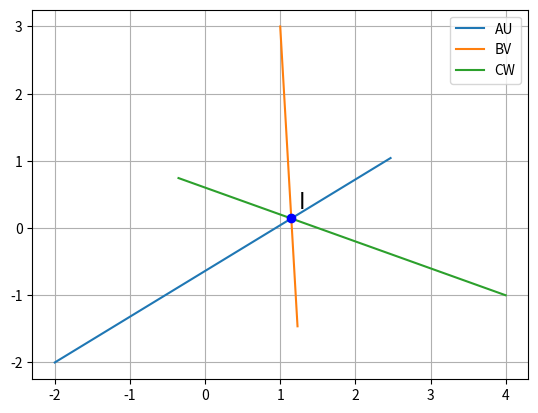

Python code for this plot:
import numpy as np
import matplotlib.pyplot as plt
A = np.matrix('-2;-2')
B = np.matrix('1;3')
C = np.matrix('4;-1')
def dist(a,b):
	return np.linalg.norm(b-a,2)
BA=AB=dist(A,B)
CB=BC=dist(B,C)
AC=CA=dist(C,A)
U=(AC*B+AB*C)/(AB+AC)
W=(BC*A+AC*B)/(BC+AC)
V=(BC*A+AB*C)/(BC+AB)
def normal_vector(a,b):
	omat = np.matrix('0,1;-1,0')
	return np.matmul(omat,b-a)
def line_intersect(a,d,c,f):
	n1=normal_vector(a,d)
	n2=normal_vector(c,f)
	N=np.vstack((n1.T,n2.T))
	return np.matmul(np.linalg.inv(N),np.vstack((np.matmul(n1.T,a),np.matmul(n2.T,c))))
I=line_intersect(A,U,B,V)
plt.plot( [A[0,0],U[0,0]] , [A[1,0],U[1,0]] ,label='AU')
plt.plot( [B[0,0],V[0,0]] , [B[1,0],V[1,0]] ,label='BV')
plt.plot( [C[0,0],W[0,0]] , [C[1,0],W[1,0]] ,label='CW')
plt.plot( I[0,0]  , I[1,0]  , color='blue', marker='o' )
plt.text( I[0,0] + 0.1, I[1,0] + 0.15, 'I' , fontsize=16)
plt.grid()
plt.legend(loc='best')
plt.show()